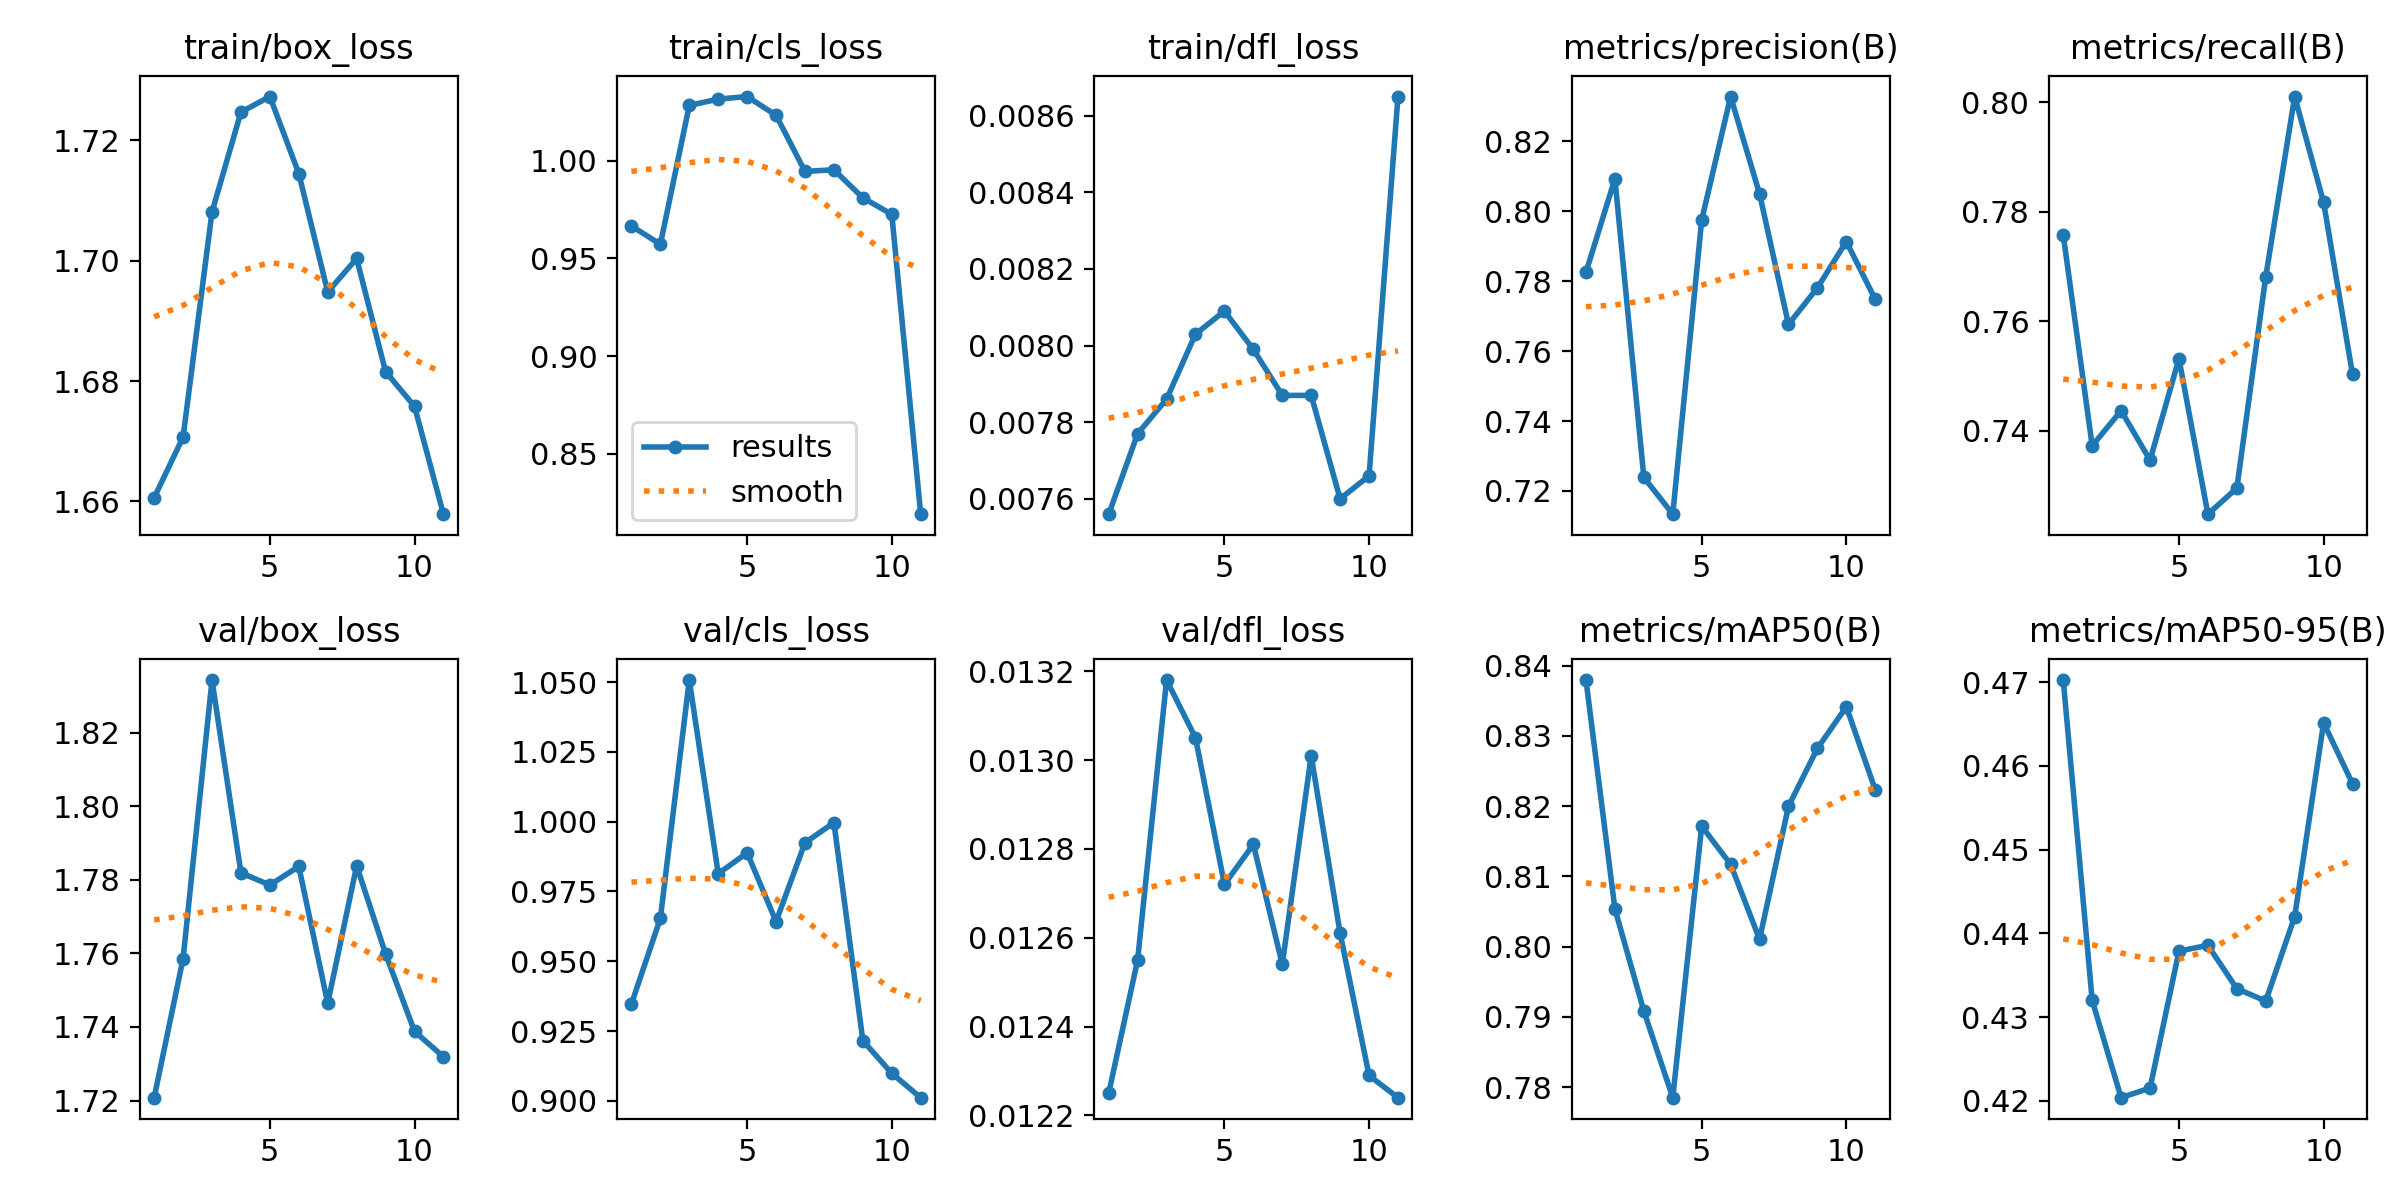

The file beside this chart, header and first rows:
epoch, time, train/box_loss, train/cls_loss, train/dfl_loss, metrics/precision(B), metrics/recall(B), metrics/mAP50(B), metrics/mAP50-95(B), val/box_loss, val/cls_loss, val/dfl_loss, lr/pg0, lr/pg1, lr/pg2
1, 131.6, 1.661, 0.9666, 0.00756, 0.7825, 0.7757, 0.8379, 0.4703, 1.721, 0.9347, 0.01225, 0.0003025, 0.0003025, 0.0003025
2, 221.1, 1.671, 0.9573, 0.00777, 0.8093, 0.7372, 0.8054, 0.432, 1.759, 0.9654, 0.01255, 0.0005755, 0.0005755, 0.0005755
3, 306.3, 1.708, 1.028, 0.00786, 0.7239, 0.7437, 0.7908, 0.4204, 1.834, 1.051, 0.01318, 0.0008185, 0.0008185, 0.0008185
4, 390.3, 1.725, 1.032, 0.00803, 0.7134, 0.7346, 0.7785, 0.4215, 1.782, 0.9814, 0.01305, 0.000774, 0.000774, 0.000774
5, 473.6, 1.727, 1.033, 0.00809, 0.7975, 0.7531, 0.8171, 0.4379, 1.779, 0.9889, 0.01272, 0.000729, 0.000729, 0.000729
6, 558.3, 1.714, 1.023, 0.00799, 0.8328, 0.7247, 0.8117, 0.4386, 1.784, 0.9642, 0.01281, 0.000684, 0.000684, 0.000684
7, 643.6, 1.695, 0.9945, 0.00787, 0.805, 0.7295, 0.8011, 0.4334, 1.746, 0.9925, 0.01254, 0.000639, 0.000639, 0.000639
8, 728.3, 1.7, 0.9954, 0.00787, 0.7676, 0.7681, 0.82, 0.4319, 1.784, 0.9997, 0.01301, 0.000594, 0.000594, 0.000594
9, 815.8, 1.682, 0.981, 0.0076, 0.7781, 0.801, 0.8282, 0.442, 1.76, 0.9216, 0.01261, 0.000549, 0.000549, 0.000549
10, 905, 1.676, 0.9726, 0.00766, 0.7913, 0.7817, 0.8341, 0.4651, 1.739, 0.9098, 0.01229, 0.000504, 0.000504, 0.000504
11, 1002, 1.658, 0.8191, 0.00865, 0.7748, 0.7502, 0.8223, 0.4579, 1.732, 0.9011, 0.01224, 0.000459, 0.000459, 0.000459
